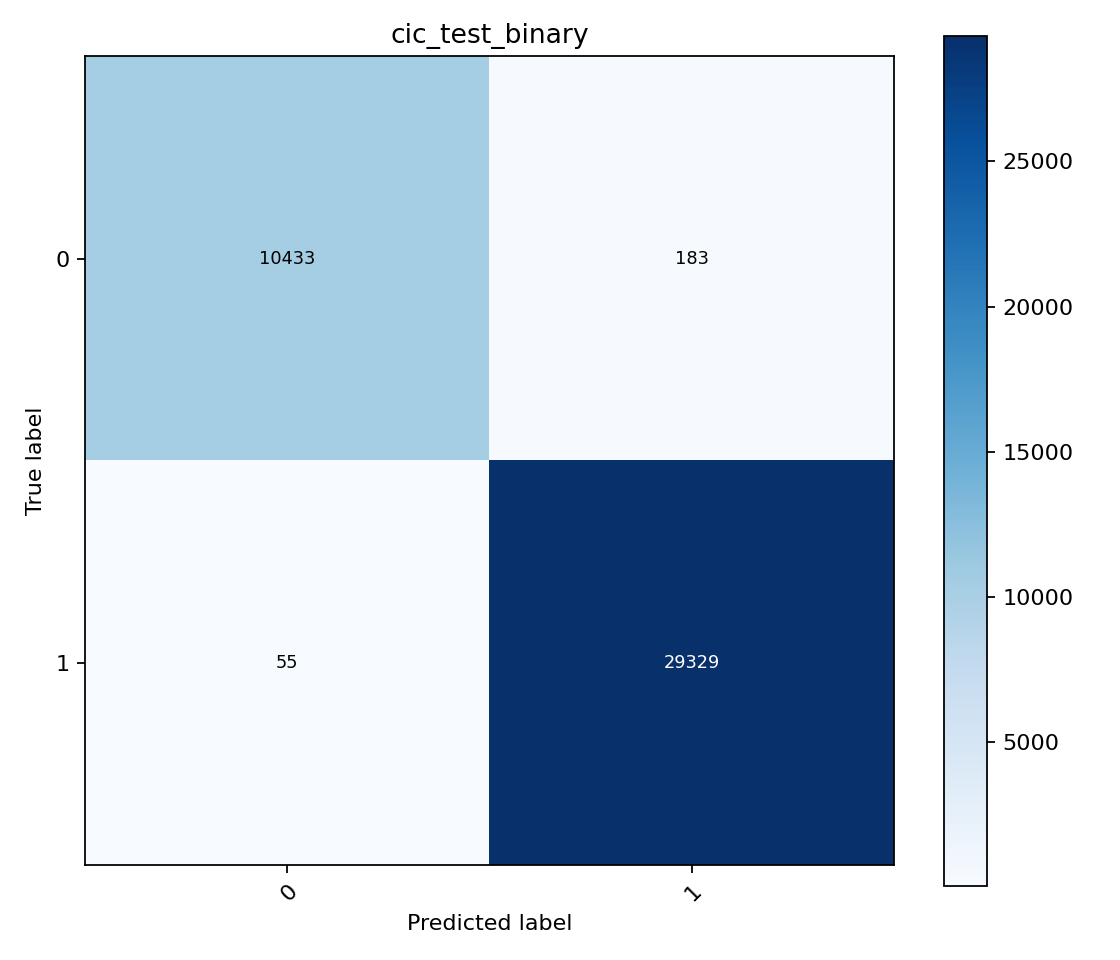

Source data for this figure (header and first rows):
, 0, 1
0, 10433, 183
1, 55, 29329
